Run: headless pygame with SDL's dummy video driver; simulated clock (each Clock.tick advances the game by its frame time, no real sleeping); random seed 0; keys injected as events and as key.get_pressed() state; mouse plan: one left click at the window centre at the start of phase 2, then a move to the lower-right quarter at the start of phase 3.
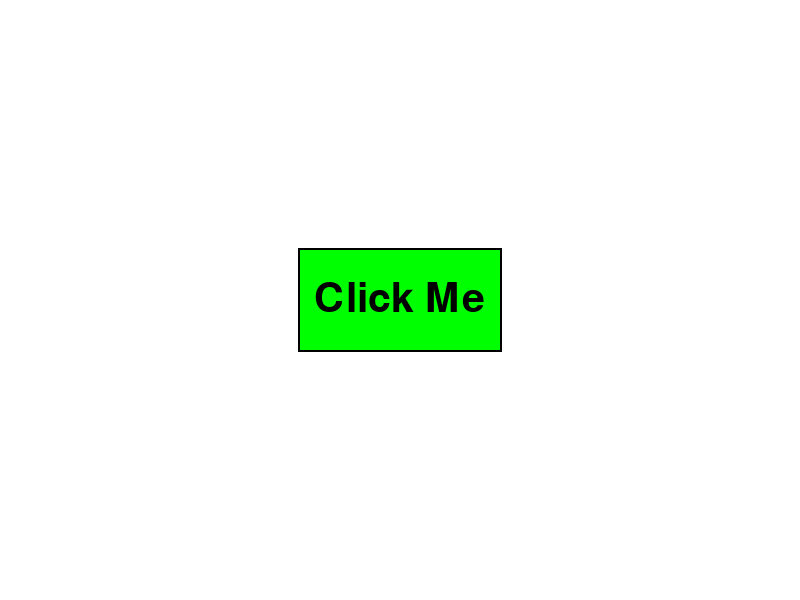
Frame 1 of 4 · flips 1–60 · no input
Frame 2 of 4 · flips 61–180 · clicked the window centre · tapped SPACE, RETURN · held RIGHT (→), D · screen unchanged from frame 1, image omitted
Frame 3 of 4 · flips 181–300 · moved the mouse to the lower-right quarter · held DOWN (↓), S · screen unchanged from frame 2, image omitted
Frame 4 of 4 · flips 301–420 · held LEFT (←), A, UP (↑), W · screen unchanged from frame 3, image omitted

The pygame program that drew these frames:

import pygame

#Quelle: https://stackoverflow.com/questions/63435298/how-to-create-a-button-class-in-pygame

class Button:
    def __init__(self, color, x, y, width, height, text=''):
        self.__color = color
        self.__x = x
        self.__y = y
        self.__width = width
        self.__height = height
        self.__text = text

    def draw(self, win, outline=None):
        # Call this method to draw the button on the screen
        if outline:
            pygame.draw.rect(win, outline, (self.__x-2, self.__y-2, self.__width+4, self.__height+4), 0)
            
        pygame.draw.rect(win, self.__color, (self.__x, self.__y, self.__width, self.__height), 0)
        
        if self.__text != '':
            font = pygame.font.SysFont('comicsans', 60) #Schriftart und -größe
            text = font.render(self.__text, 1, (0, 0, 0))
            win.blit(text, (self.__x + (self.__width/2 - text.get_width()/2), self.__y + (self.__height/2 - text.get_height()/2)))

    def isOver(self, pos):
        # Pos is the mouse position or a tuple of (x, y) coordinates
        if pos[0] > self.__x and pos[0] < self.__x + self.__width:
            if pos[1] > self.__y and pos[1] < self.__y + self.__height:
                return True
            
        return False
    
    def onClick(self, action=None):
        # Get mouse position
        mouse_pos = pygame.mouse.get_pos()
        
        # Check if mouse is over button and clicked
        if self.isOver(mouse_pos):
            if action is not None:
                action()
            return True
        return False
    
    

#Button implemented for testing

# Initialize pygame
pygame.init()

# Set up display
win = pygame.display.set_mode((800, 600))
pygame.display.set_caption("Button Example")

# Create a button
my_button = Button((0, 255, 0), 300, 250, 200, 100, "Click Me")

# Define an action function
def button_action():
    print("Button was clicked!")
    # You can put any code here that should run when the button is clicked

# Main game loop
running = True
while running:
    win.fill((255, 255, 255))  # Fill screen with white
    
    # Draw the button
    my_button.draw(win, outline=(0, 0, 0))
    
    # Event handling
    for event in pygame.event.get():
        if event.type == pygame.QUIT:
            running = False
        if event.type == pygame.MOUSEBUTTONDOWN:
            # Check if button was clicked
            my_button.onClick(button_action)
    
    pygame.display.update()

pygame.quit()
